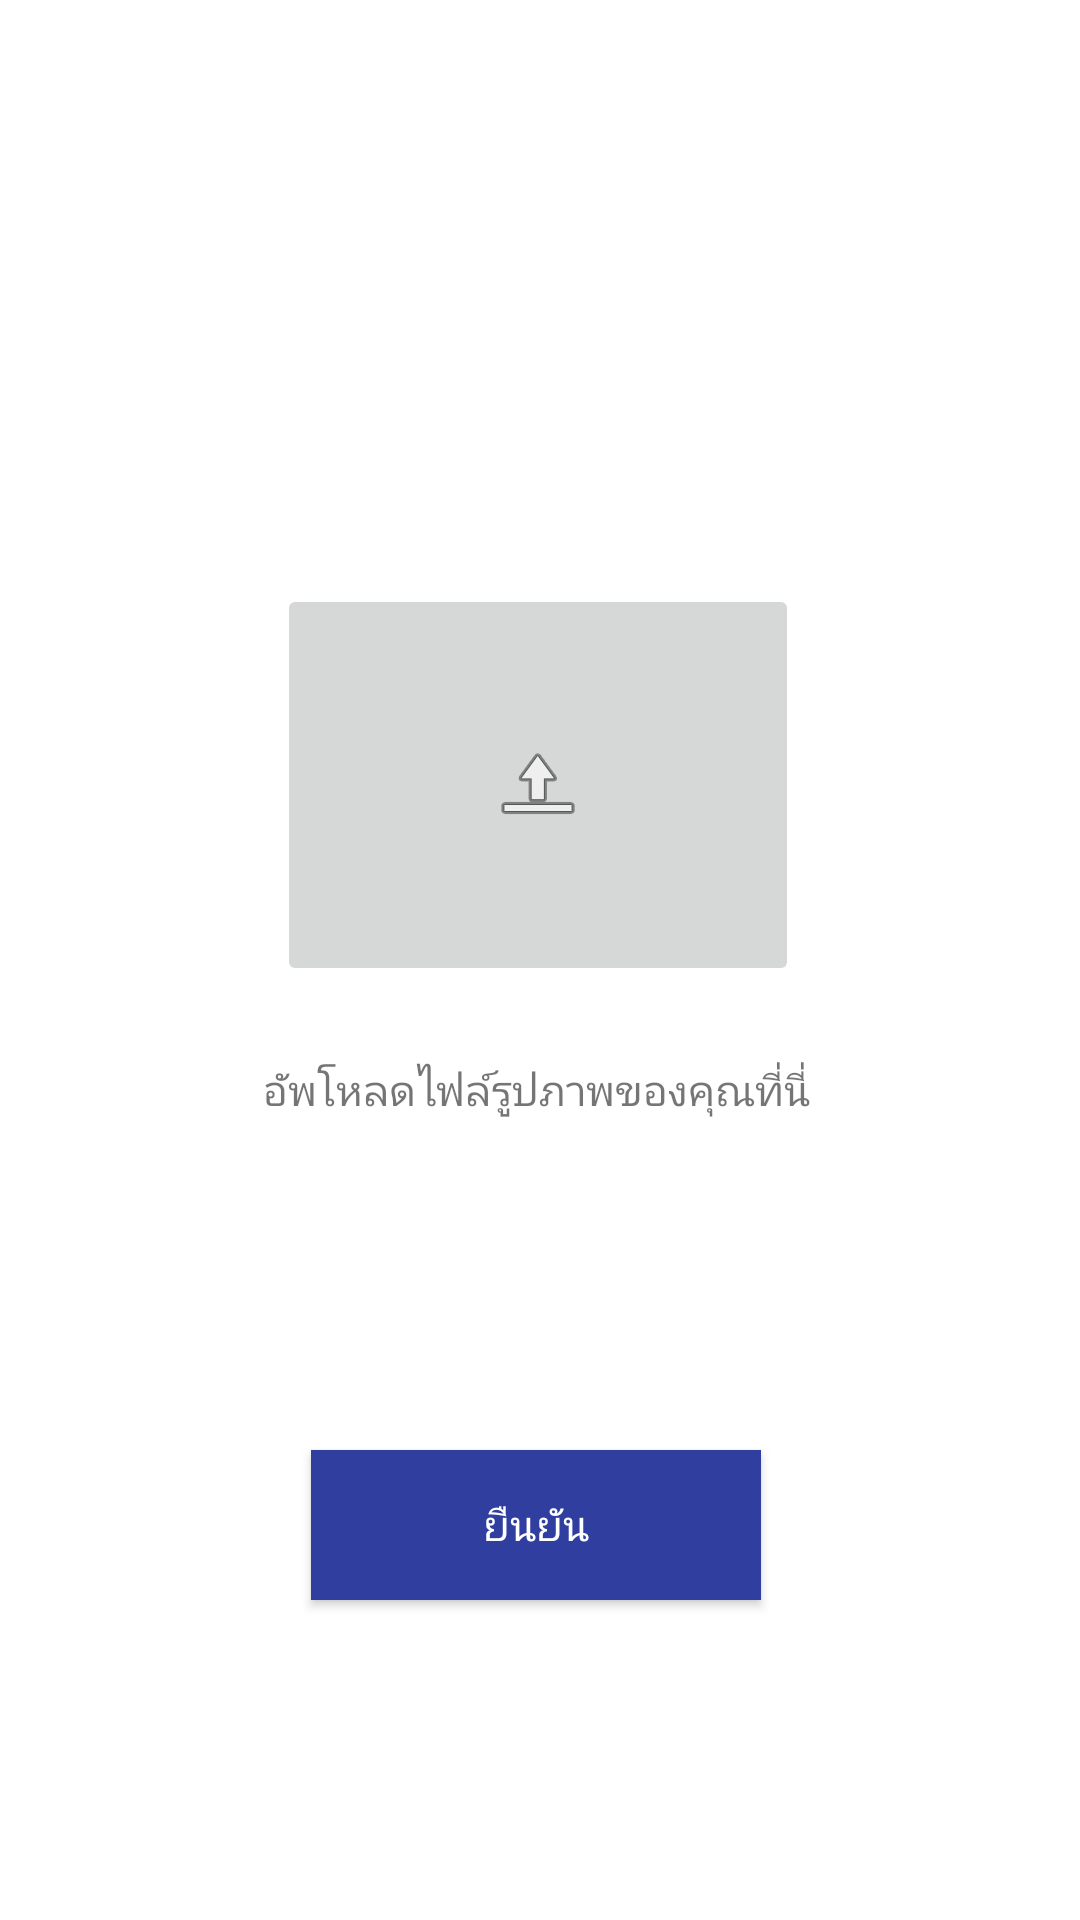

The Android layout XML behind this screen, and the referenced resources:
<!-- AndroidManifest.xml: application theme Theme.Indigo -->
<!-- res/layout/third.xml -->
<?xml version="1.0" encoding="utf-8"?>

<androidx.constraintlayout.widget.ConstraintLayout xmlns:android="http://schemas.android.com/apk/res/android"
    xmlns:app="http://schemas.android.com/apk/res-auto"
    xmlns:tools="http://schemas.android.com/tools"
    android:layout_width="match_parent"
    android:layout_height="match_parent">

    <TextView
        android:id="@+id/textView"
        android:layout_width="185dp"
        android:layout_height="28dp"
        android:text="อัพโหลดไฟล์รูปภาพของคุณที่นี่"
        app:layout_constraintBottom_toBottomOf="parent"
        app:layout_constraintEnd_toEndOf="parent"
        app:layout_constraintStart_toStartOf="parent"
        app:layout_constraintTop_toTopOf="parent"
        app:layout_constraintVertical_bias="0.578" />

    <ImageButton
        android:id="@+id/imageButton"
        android:layout_width="174dp"
        android:layout_height="134dp"
        app:layout_constraintBottom_toBottomOf="parent"
        app:layout_constraintEnd_toEndOf="parent"
        app:layout_constraintHorizontal_bias="0.497"
        app:layout_constraintStart_toStartOf="parent"
        app:layout_constraintTop_toTopOf="parent"
        app:layout_constraintVertical_bias="0.385"
        app:srcCompat="@android:drawable/ic_menu_upload" />

    <Button
        android:id="@+id/button4"
        android:layout_width="150sp"
        android:layout_height="50sp"
        android:text="ยืนยัน"
        android:background="#303F9F"
        android:textColor="#FFFFFF"
        app:layout_constraintBottom_toBottomOf="parent"
        app:layout_constraintEnd_toEndOf="parent"
        app:layout_constraintHorizontal_bias="0.494"
        app:layout_constraintStart_toStartOf="parent"
        app:layout_constraintTop_toTopOf="parent"
        app:layout_constraintVertical_bias="0.819" />

</androidx.constraintlayout.widget.ConstraintLayout>
<!-- resources referenced by this layout -->
<resources>
  <style name="Theme.Indigo" parent="Theme.MaterialComponents.DayNight.DarkActionBar">
          
          <item name="colorPrimary">@color/purple_500</item>
          <item name="colorPrimaryVariant">@color/purple_700</item>
          <item name="colorOnPrimary">@color/white</item>
          
          <item name="colorSecondary">@color/teal_200</item>
          <item name="colorSecondaryVariant">@color/teal_700</item>
          <item name="colorOnSecondary">@color/black</item>
          
          <item name="android:statusBarColor" tools:targetApi="l">?attr/colorPrimaryVariant</item>
          
      </style>
  <!-- not gathered from this repository: default colours our renderer supplied (Android Studio template values) -->
  <color name="purple_500">#FF6200EE</color>
  <color name="purple_700">#FF3700B3</color>
  <color name="teal_200">#FF03DAC5</color>
  <color name="teal_700">#FF018786</color>
  <color name="black">#FF000000</color>
  <color name="white">#FFFFFFFF</color>
</resources>
